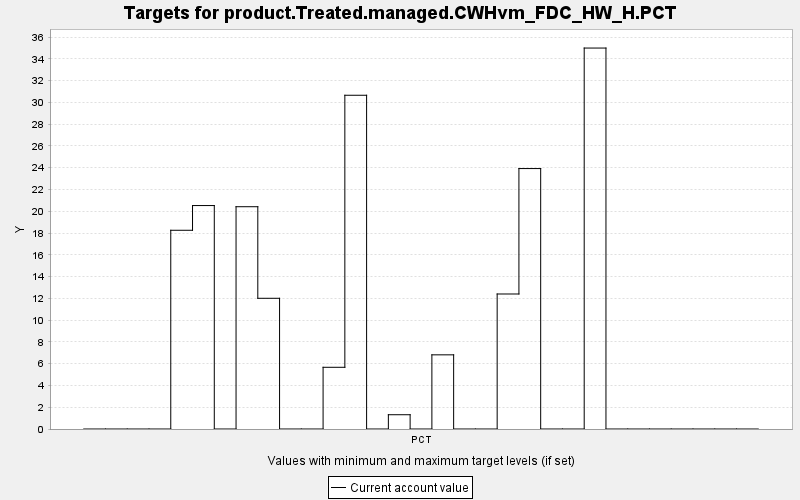

Source data for this figure (header and first rows):
TARGET, PERIOD, YEAR, PERIODWIDTH, MINIMUM, MAXIMUM, MINWEIGHT, MAXWEIGHT, CURRENT, SUMMARY
product.Treated.managed.CWHvm_FDC_HW_H.P…, 0, 0, 10.0, 0.0, 10000, 1.0, 1.0, 0.0, 0.0
product.Treated.managed.CWHvm_FDC_HW_H.P…, 1, 10, 10.0, 0.0, 10000, 1.0, 1.0, 0.0, 0.0
product.Treated.managed.CWHvm_FDC_HW_H.P…, 2, 20, 10.0, 0.0, 10000, 1.0, 1.0, 0.0, 0.0
product.Treated.managed.CWHvm_FDC_HW_H.P…, 3, 30, 10.0, 0.0, 10000, 1.0, 1.0, 0.0, 0.0
product.Treated.managed.CWHvm_FDC_HW_H.P…, 4, 40, 10.0, 0.0, 10000, 1.0, 1.0, 18.25, 0.0
product.Treated.managed.CWHvm_FDC_HW_H.P…, 5, 50, 10.0, 0.0, 10000, 1.0, 1.0, 20.52, 0.0
product.Treated.managed.CWHvm_FDC_HW_H.P…, 6, 60, 10.0, 0.0, 10000, 1.0, 1.0, 0.0, 0.0
product.Treated.managed.CWHvm_FDC_HW_H.P…, 7, 70, 10.0, 0.0, 10000, 1.0, 1.0, 20.42, 0.0
product.Treated.managed.CWHvm_FDC_HW_H.P…, 8, 80, 10.0, 0.0, 10000, 1.0, 1.0, 12.01, 0.0
product.Treated.managed.CWHvm_FDC_HW_H.P…, 9, 90, 10.0, 0.0, 10000, 1.0, 1.0, 0.0, 0.0
product.Treated.managed.CWHvm_FDC_HW_H.P…, 10, 100, 10.0, 0.0, 10000, 1.0, 1.0, 0.0, 0.0
product.Treated.managed.CWHvm_FDC_HW_H.P…, 11, 110, 10.0, 0.0, 10000, 1.0, 1.0, 5.668, 0.0
product.Treated.managed.CWHvm_FDC_HW_H.P…, 12, 120, 10.0, 0.0, 10000, 1.0, 1.0, 30.66, 0.0
product.Treated.managed.CWHvm_FDC_HW_H.P…, 13, 130, 10.0, 0.0, 10000, 1.0, 1.0, 0.0, 0.0
product.Treated.managed.CWHvm_FDC_HW_H.P…, 14, 140, 10.0, 0.0, 10000, 1.0, 1.0, 1.311, 0.0
product.Treated.managed.CWHvm_FDC_HW_H.P…, 15, 150, 10.0, 0.0, 10000, 1.0, 1.0, 0.0, 0.0
product.Treated.managed.CWHvm_FDC_HW_H.P…, 16, 160, 10.0, 0.0, 10000, 1.0, 1.0, 6.812, 0.0
product.Treated.managed.CWHvm_FDC_HW_H.P…, 17, 170, 10.0, 0.0, 10000, 1.0, 1.0, 0.0, 0.0
product.Treated.managed.CWHvm_FDC_HW_H.P…, 18, 180, 10.0, 0.0, 10000, 1.0, 1.0, 0.0, 0.0
product.Treated.managed.CWHvm_FDC_HW_H.P…, 19, 190, 10.0, 0.0, 10000, 1.0, 1.0, 12.4, 0.0
product.Treated.managed.CWHvm_FDC_HW_H.P…, 20, 200, 10.0, 0.0, 10000, 1.0, 1.0, 23.92, 0.0
product.Treated.managed.CWHvm_FDC_HW_H.P…, 21, 210, 10.0, 0.0, 10000, 1.0, 1.0, 0.0, 0.0
product.Treated.managed.CWHvm_FDC_HW_H.P…, 22, 220, 10.0, 0.0, 10000, 1.0, 1.0, 0.0, 0.0
product.Treated.managed.CWHvm_FDC_HW_H.P…, 23, 230, 10.0, 0.0, 10000, 1.0, 1.0, 34.99, 0.0
product.Treated.managed.CWHvm_FDC_HW_H.P…, 24, 240, 10.0, 0.0, 10000, 1.0, 1.0, 0.0, 0.0
product.Treated.managed.CWHvm_FDC_HW_H.P…, 25, 250, 10.0, 0.0, 10000, 1.0, 1.0, 0.0, 0.0
product.Treated.managed.CWHvm_FDC_HW_H.P…, 26, 260, 10.0, 0.0, 10000, 1.0, 1.0, 0.0, 0.0
product.Treated.managed.CWHvm_FDC_HW_H.P…, 27, 270, 10.0, 0.0, 10000, 1.0, 1.0, 0.0, 0.0
product.Treated.managed.CWHvm_FDC_HW_H.P…, 28, 280, 10.0, 0.0, 10000, 1.0, 1.0, 0.0, 0.0
product.Treated.managed.CWHvm_FDC_HW_H.P…, 29, 290, 10.0, 0.0, 10000, 1.0, 1.0, 0.0, 0.0
product.Treated.managed.CWHvm_FDC_HW_H.P…, 30, 300, 10.0, 0.0, 10000, 1.0, 1.0, 0.0, 0.0
